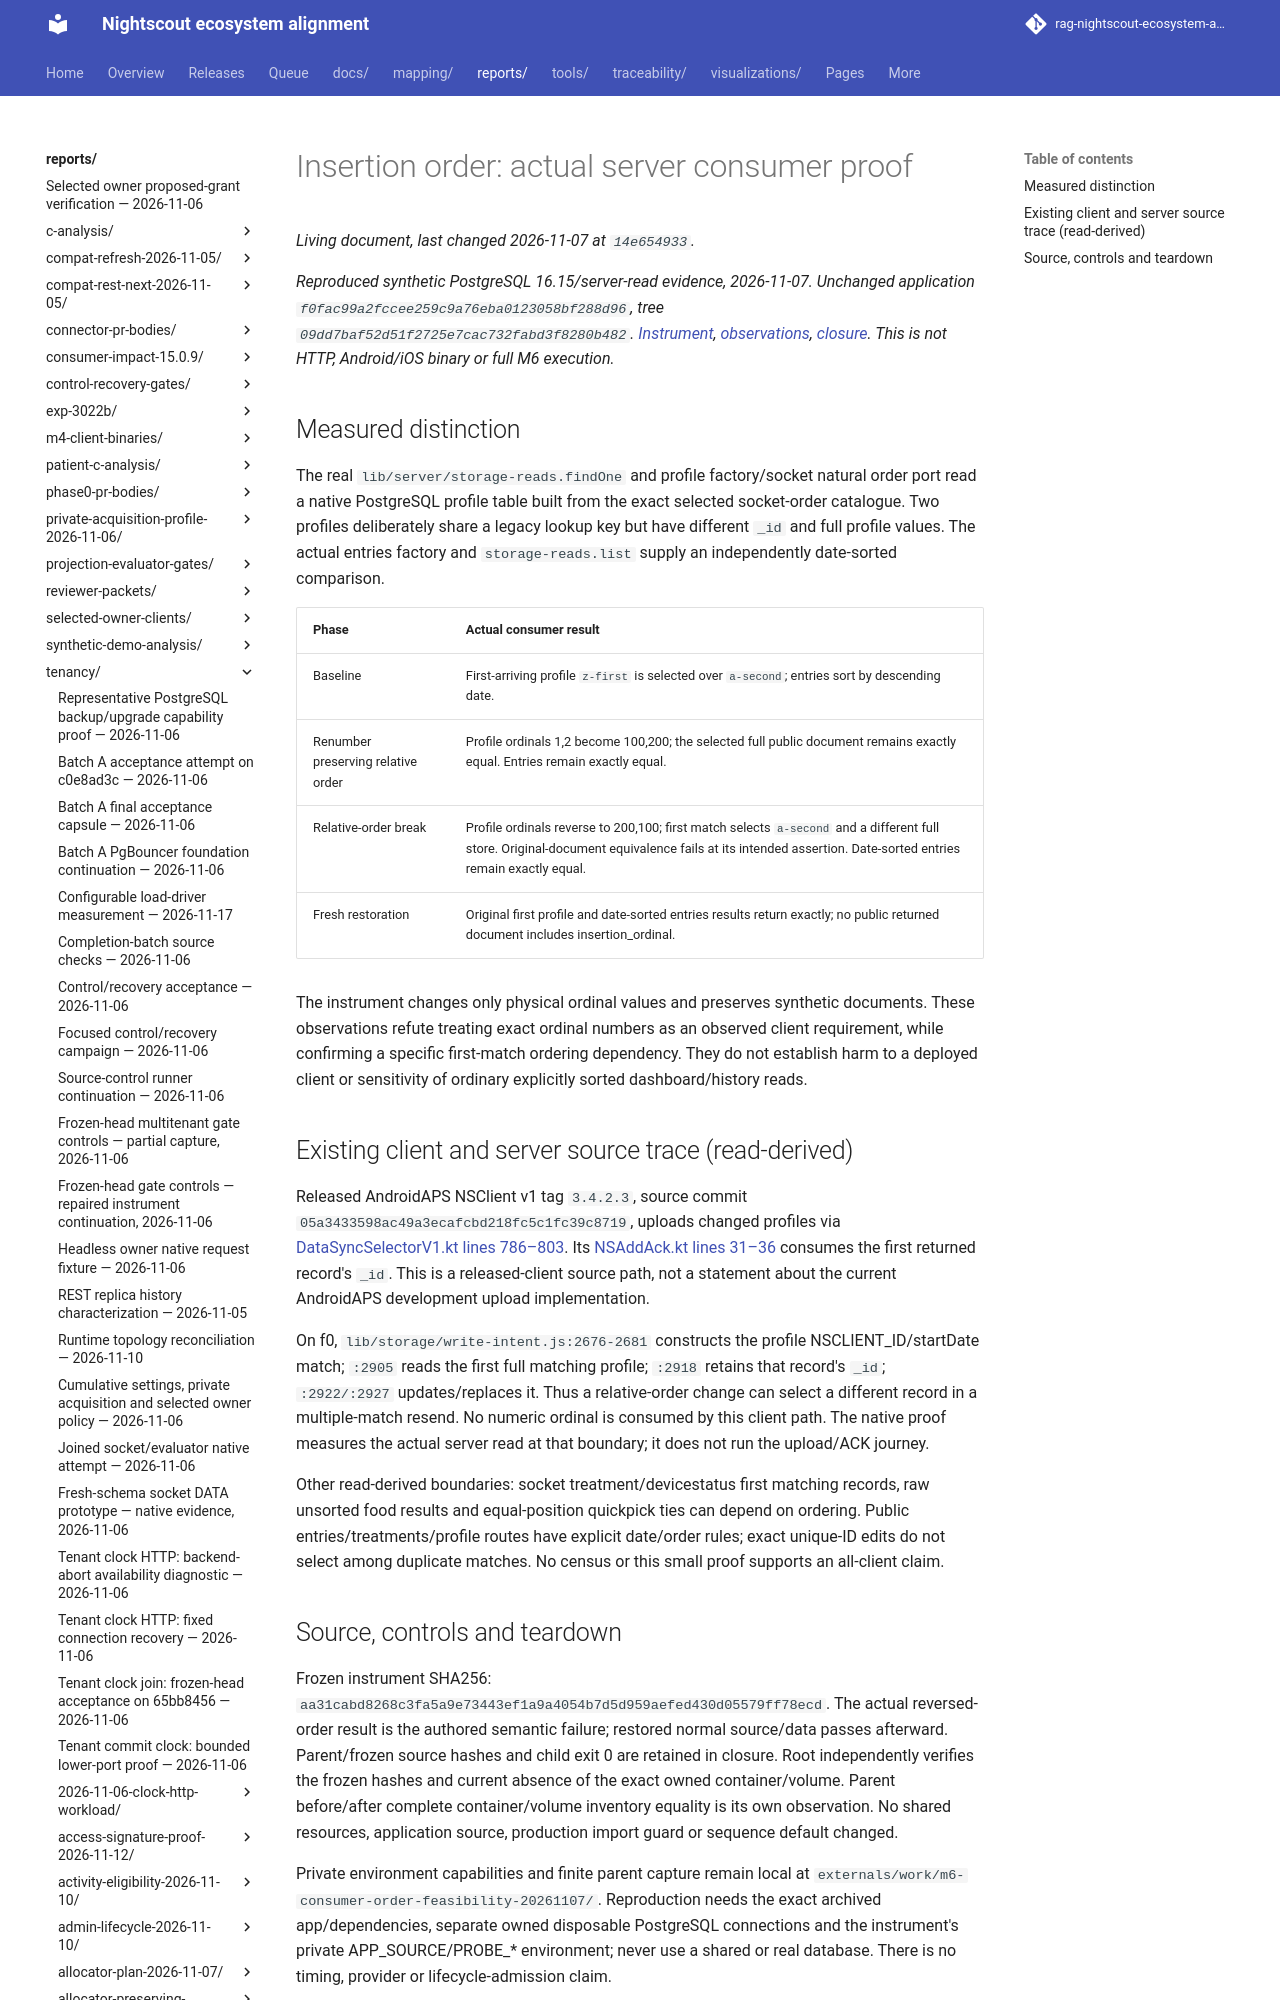

repository: bewest/rag-nightscout-ecosystem-alignment · page: reports/tenancy/insertion-order-consumers-2026-11-07/index.html · generator: mkdocs

# Insertion order: actual server consumer proof

*Reproduced synthetic PostgreSQL 16.15/server-read evidence, 2026-11-07.
Unchanged application `f0fac99a2fccee259c9a76eba0123058bf288d96`, tree
`09dd7baf52d51f2725e7cac732fabd3f8280b482`.
[Instrument](instrument.cjs), [observations](observations.json),
[closure](closure.json). This is not HTTP, Android/iOS binary or full M6 execution.*
